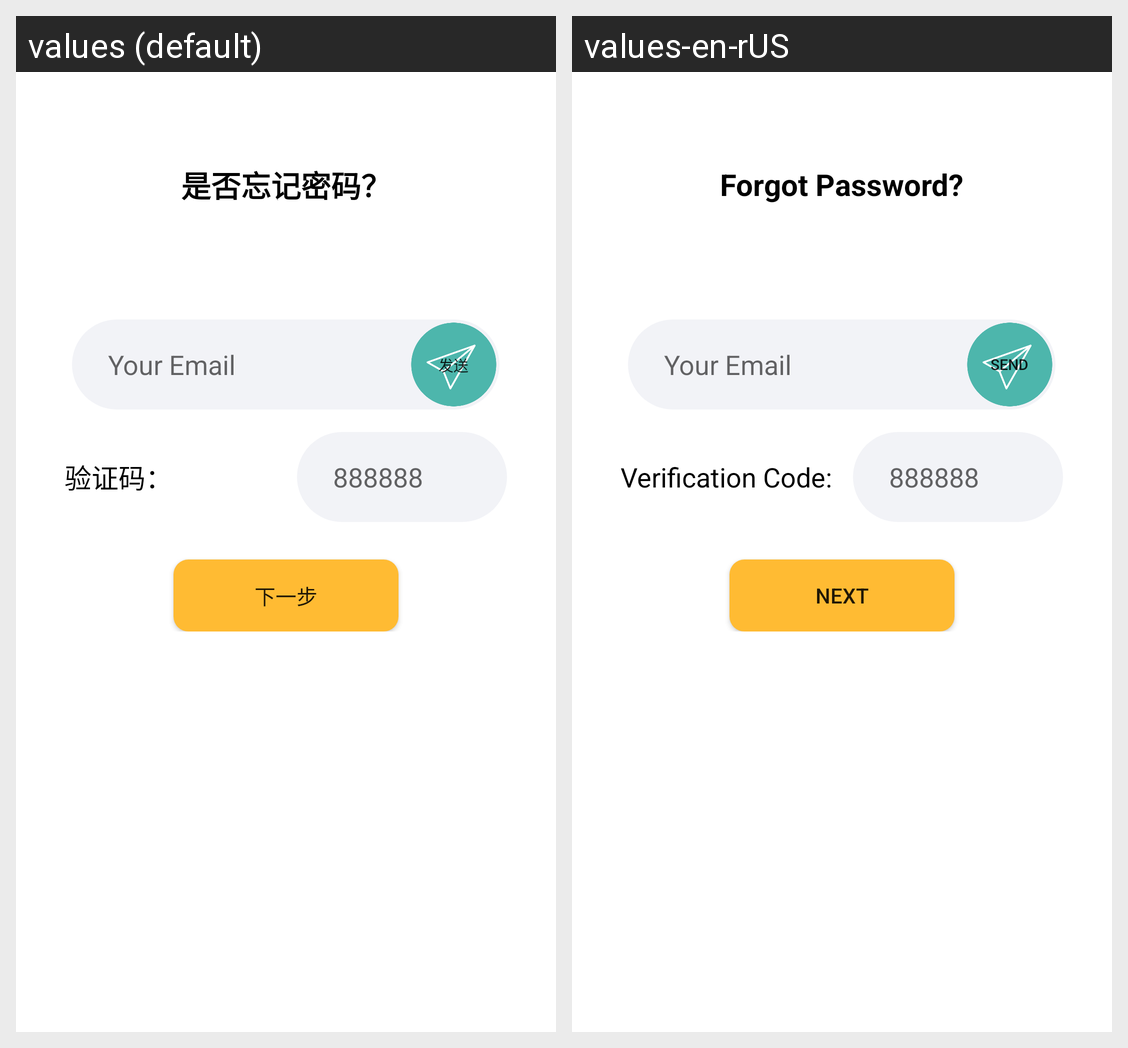

Locale-by-locale string values for the Android screen shown in this grid:
Android screen res/layout/activity_forget_pwd.xml rendered under 2 locales, left to right: values (default), values-en-rUS. Device: Nexus 5 (rendered at 1080×1920; each locale shown at half size, 540×960, under a caption strip naming it); theme Theme.HabitAC.
Strings drawn on this screen, with the default value and each locale's value (text and hints the layout hard-codes, and strings that could not be matched under every locale, appear in the picture but are not listed):

forgot_password
  values: 是否忘记密码？
  values-en-rUS: Forgot Password?

send
  values: 发送
  values-en-rUS: SEND

Verification
  values: 验证码：
  values-en-rUS: Verification Code:

Next
  values: 下一步
  values-en-rUS: Next
